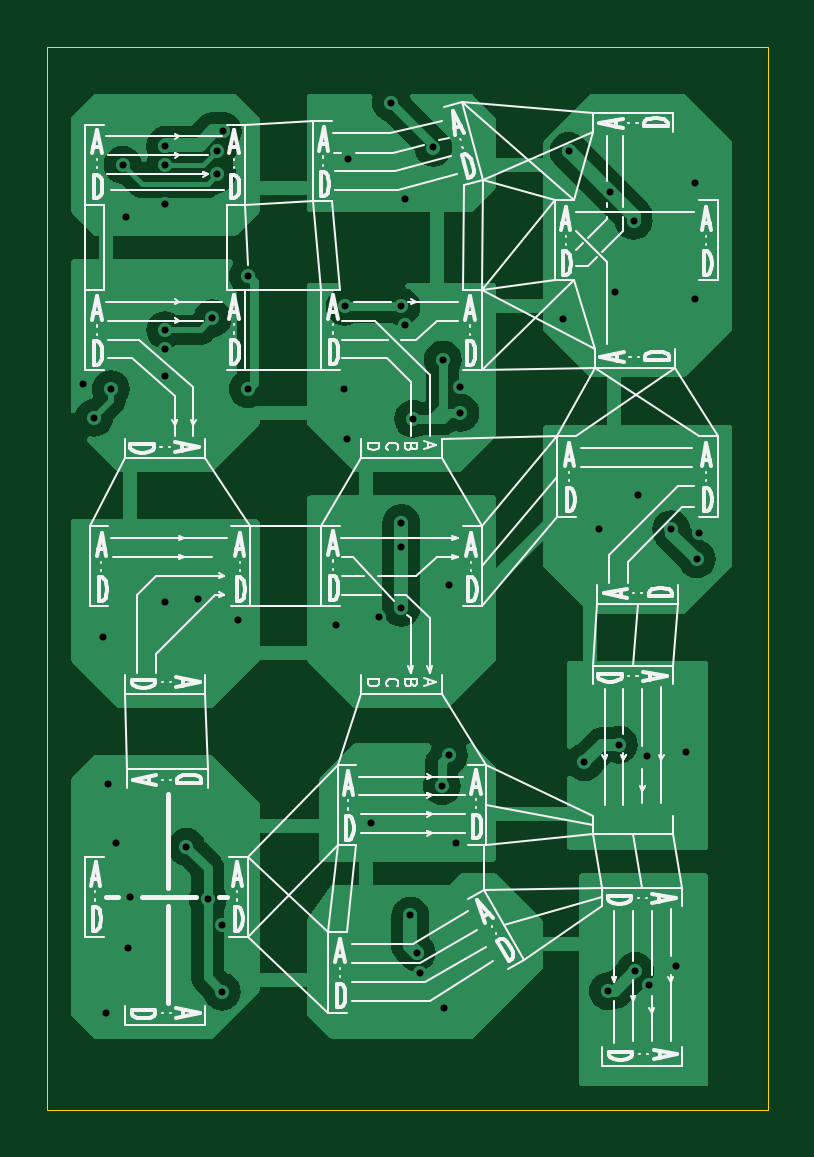
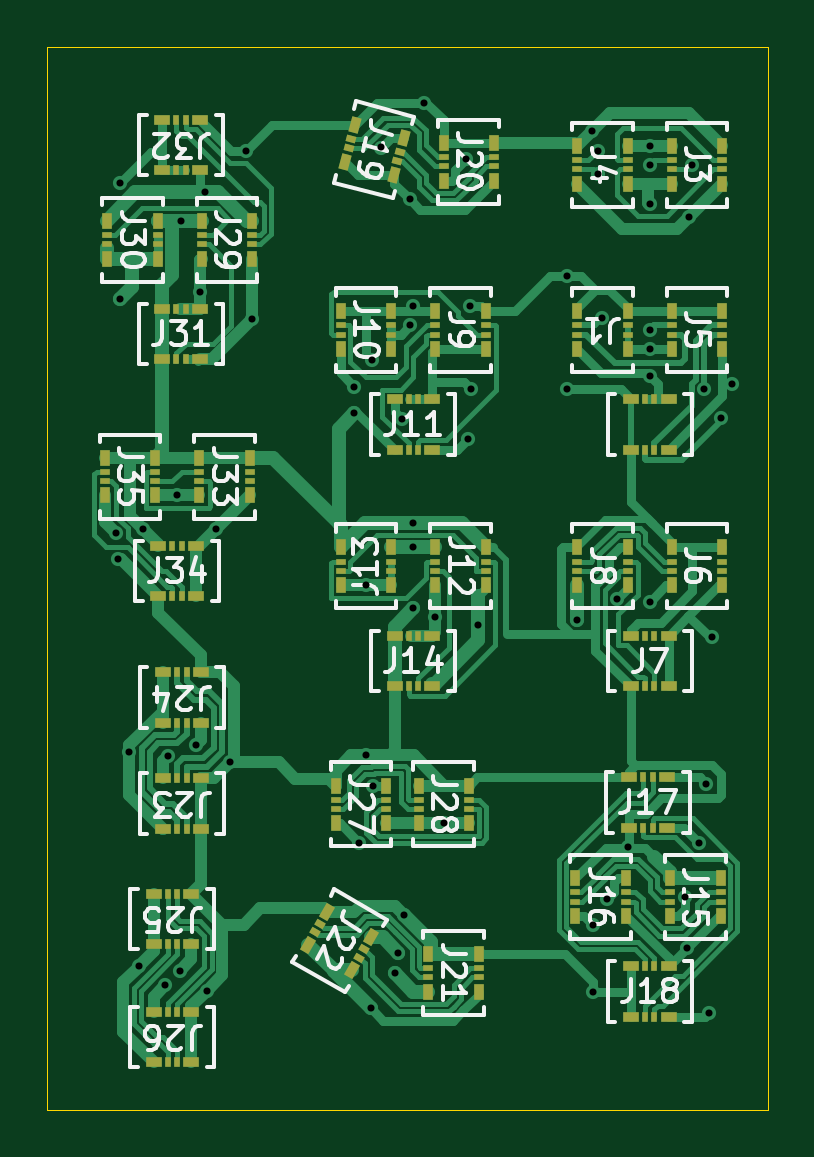
Circuit board: 11 layer files. Board 30.5 x 45.0 mm.
- bottom_copper: ConnectorsTesting-CuBottom.gbr (61526 bytes)
- top_copper: ConnectorsTesting-CuTop.gbr (54049 bytes)
- outline: ConnectorsTesting-EdgeCuts.gbr (610 bytes)
- bottom_mask: ConnectorsTesting-MaskBottom.gbr (8706 bytes)
- top_mask: ConnectorsTesting-MaskTop.gbr (465 bytes)
- drill: ConnectorsTesting-NPTH.drl (265 bytes)
- drill: ConnectorsTesting-PTH.drl (1527 bytes)
- paste: ConnectorsTesting-PasteBottom.gbr (8701 bytes)
- paste: ConnectorsTesting-PasteTop.gbr (460 bytes)
- bottom_silk: ConnectorsTesting-SilkBottom.gbr (60397 bytes)
- top_silk: ConnectorsTesting-SilkTop.gbr (47904 bytes)

=== bottom_copper: ConnectorsTesting-CuBottom.gbr (61526 bytes, source omitted) ===
=== top_copper: ConnectorsTesting-CuTop.gbr (54049 bytes, source omitted) ===
=== outline: ConnectorsTesting-EdgeCuts.gbr ===
%TF.GenerationSoftware,KiCad,Pcbnew,8.0.6*%
%TF.CreationDate,2025-03-30T16:03:16+11:00*%
%TF.ProjectId,ConnectorsTesting,436f6e6e-6563-4746-9f72-735465737469,rev?*%
%TF.SameCoordinates,Original*%
%TF.FileFunction,Profile,NP*%
%FSLAX46Y46*%
G04 Gerber Fmt 4.6, Leading zero omitted, Abs format (unit mm)*
G04 Created by KiCad (PCBNEW 8.0.6) date 2025-03-30 16:03:16*
%MOMM*%
%LPD*%
G01*
G04 APERTURE LIST*
%TA.AperFunction,Profile*%
%ADD10C,0.050000*%
%TD*%
G04 APERTURE END LIST*
D10*
X20000000Y-20000000D02*
X50500000Y-20000000D01*
X50500000Y-65000000D01*
X20000000Y-65000000D01*
X20000000Y-20000000D01*
M02*

=== bottom_mask: ConnectorsTesting-MaskBottom.gbr (8706 bytes, source omitted) ===
=== top_mask: ConnectorsTesting-MaskTop.gbr ===
%TF.GenerationSoftware,KiCad,Pcbnew,8.0.6*%
%TF.CreationDate,2025-03-30T16:03:16+11:00*%
%TF.ProjectId,ConnectorsTesting,436f6e6e-6563-4746-9f72-735465737469,rev?*%
%TF.SameCoordinates,Original*%
%TF.FileFunction,Soldermask,Top*%
%TF.FilePolarity,Negative*%
%FSLAX46Y46*%
G04 Gerber Fmt 4.6, Leading zero omitted, Abs format (unit mm)*
G04 Created by KiCad (PCBNEW 8.0.6) date 2025-03-30 16:03:16*
%MOMM*%
%LPD*%
G01*
G04 APERTURE LIST*
G04 APERTURE END LIST*
M02*

=== drill: ConnectorsTesting-NPTH.drl ===
M48
; DRILL file {KiCad 8.0.6} date 2025-03-30T16:03:16+1100
; FORMAT={-:-/ absolute / inch / decimal}
; #@! TF.CreationDate,2025-03-30T16:03:16+11:00
; #@! TF.GenerationSoftware,Kicad,Pcbnew,8.0.6
; #@! TF.FileFunction,NonPlated,1,2,NPTH
FMAT,2
INCH
%
G90
G05
M30

=== drill: ConnectorsTesting-PTH.drl ===
M48
; DRILL file {KiCad 8.0.6} date 2025-03-30T16:03:16+1100
; FORMAT={-:-/ absolute / inch / decimal}
; #@! TF.CreationDate,2025-03-30T16:03:16+11:00
; #@! TF.GenerationSoftware,Kicad,Pcbnew,8.0.6
; #@! TF.FileFunction,Plated,1,2,PTH
FMAT,2
INCH
; #@! TA.AperFunction,Plated,PTH,ViaDrill
T1C0.0118
%
G90
G05
T1
X0.8465Y-1.3504
X0.8658Y-1.4059
X0.8799Y-1.7717
X0.8858Y-2.3976
X0.8898Y-2.0157
X0.8937Y-1.3583
X0.9016Y-2.1142
X0.9134Y-0.9843
X0.9193Y-1.0709
X0.9226Y-2.29
X0.9252Y-2.2047
X0.9843Y-0.9528
X0.9843Y-0.9843
X0.9843Y-1.0492
X0.9843Y-1.2598
X0.9843Y-1.2913
X0.9843Y-1.3366
X0.9843Y-1.7126
X1.0197Y-2.1209
X1.0394Y-1.7087
X1.0551Y-2.2087
X1.063Y-1.2402
X1.0709Y-0.9606
X1.0709Y-1.0
X1.0787Y-2.252
X1.0787Y-2.3622
X1.0801Y-0.9278
X1.1051Y-1.7429
X1.122Y-1.1693
X1.122Y-1.3583
X1.2697Y-1.752
X1.2815Y-1.3583
X1.2835Y-1.2205
X1.2874Y-1.4409
X1.2896Y-0.9751
X1.3274Y-2.0819
X1.3413Y-1.7382
X1.3605Y-0.8806
X1.378Y-1.2205
X1.378Y-1.5815
X1.378Y-1.622
X1.378Y-1.7224
X1.3833Y-1.252
X1.3841Y-1.042
X1.3929Y-2.2355
X1.3976Y-1.4075
X1.4035Y-2.2972
X1.4094Y-2.3307
X1.4312Y-0.9555
X1.4455Y-2.0197
X1.4469Y-1.3091
X1.4488Y-2.3898
X1.4567Y-1.685
X1.4569Y-1.9685
X1.4685Y-2.1143
X1.4764Y-1.3543
X1.4764Y-1.3976
X1.6469Y-1.2419
X1.6567Y-0.9614
X1.6831Y-1.9802
X1.7073Y-1.5919
X1.7224Y-2.3615
X1.7256Y-1.0303
X1.7335Y-1.1957
X1.7402Y-1.9507
X1.765Y-1.0776
X1.7676Y-2.328
X1.7717Y-1.5354
X1.7874Y-1.9703
X1.7912Y-2.3516
X1.8279Y-1.5917
X1.8353Y-2.3194
X1.8516Y-1.9625
X1.8673Y-1.0146
X1.8673Y-1.2075
X1.8701Y-1.6417
X1.874Y-1.5984
M30

=== paste: ConnectorsTesting-PasteBottom.gbr (8701 bytes, source omitted) ===
=== paste: ConnectorsTesting-PasteTop.gbr ===
%TF.GenerationSoftware,KiCad,Pcbnew,8.0.6*%
%TF.CreationDate,2025-03-30T16:03:16+11:00*%
%TF.ProjectId,ConnectorsTesting,436f6e6e-6563-4746-9f72-735465737469,rev?*%
%TF.SameCoordinates,Original*%
%TF.FileFunction,Paste,Top*%
%TF.FilePolarity,Positive*%
%FSLAX46Y46*%
G04 Gerber Fmt 4.6, Leading zero omitted, Abs format (unit mm)*
G04 Created by KiCad (PCBNEW 8.0.6) date 2025-03-30 16:03:16*
%MOMM*%
%LPD*%
G01*
G04 APERTURE LIST*
G04 APERTURE END LIST*
M02*

=== bottom_silk: ConnectorsTesting-SilkBottom.gbr (60397 bytes, source omitted) ===
=== top_silk: ConnectorsTesting-SilkTop.gbr (47904 bytes, source omitted) ===
